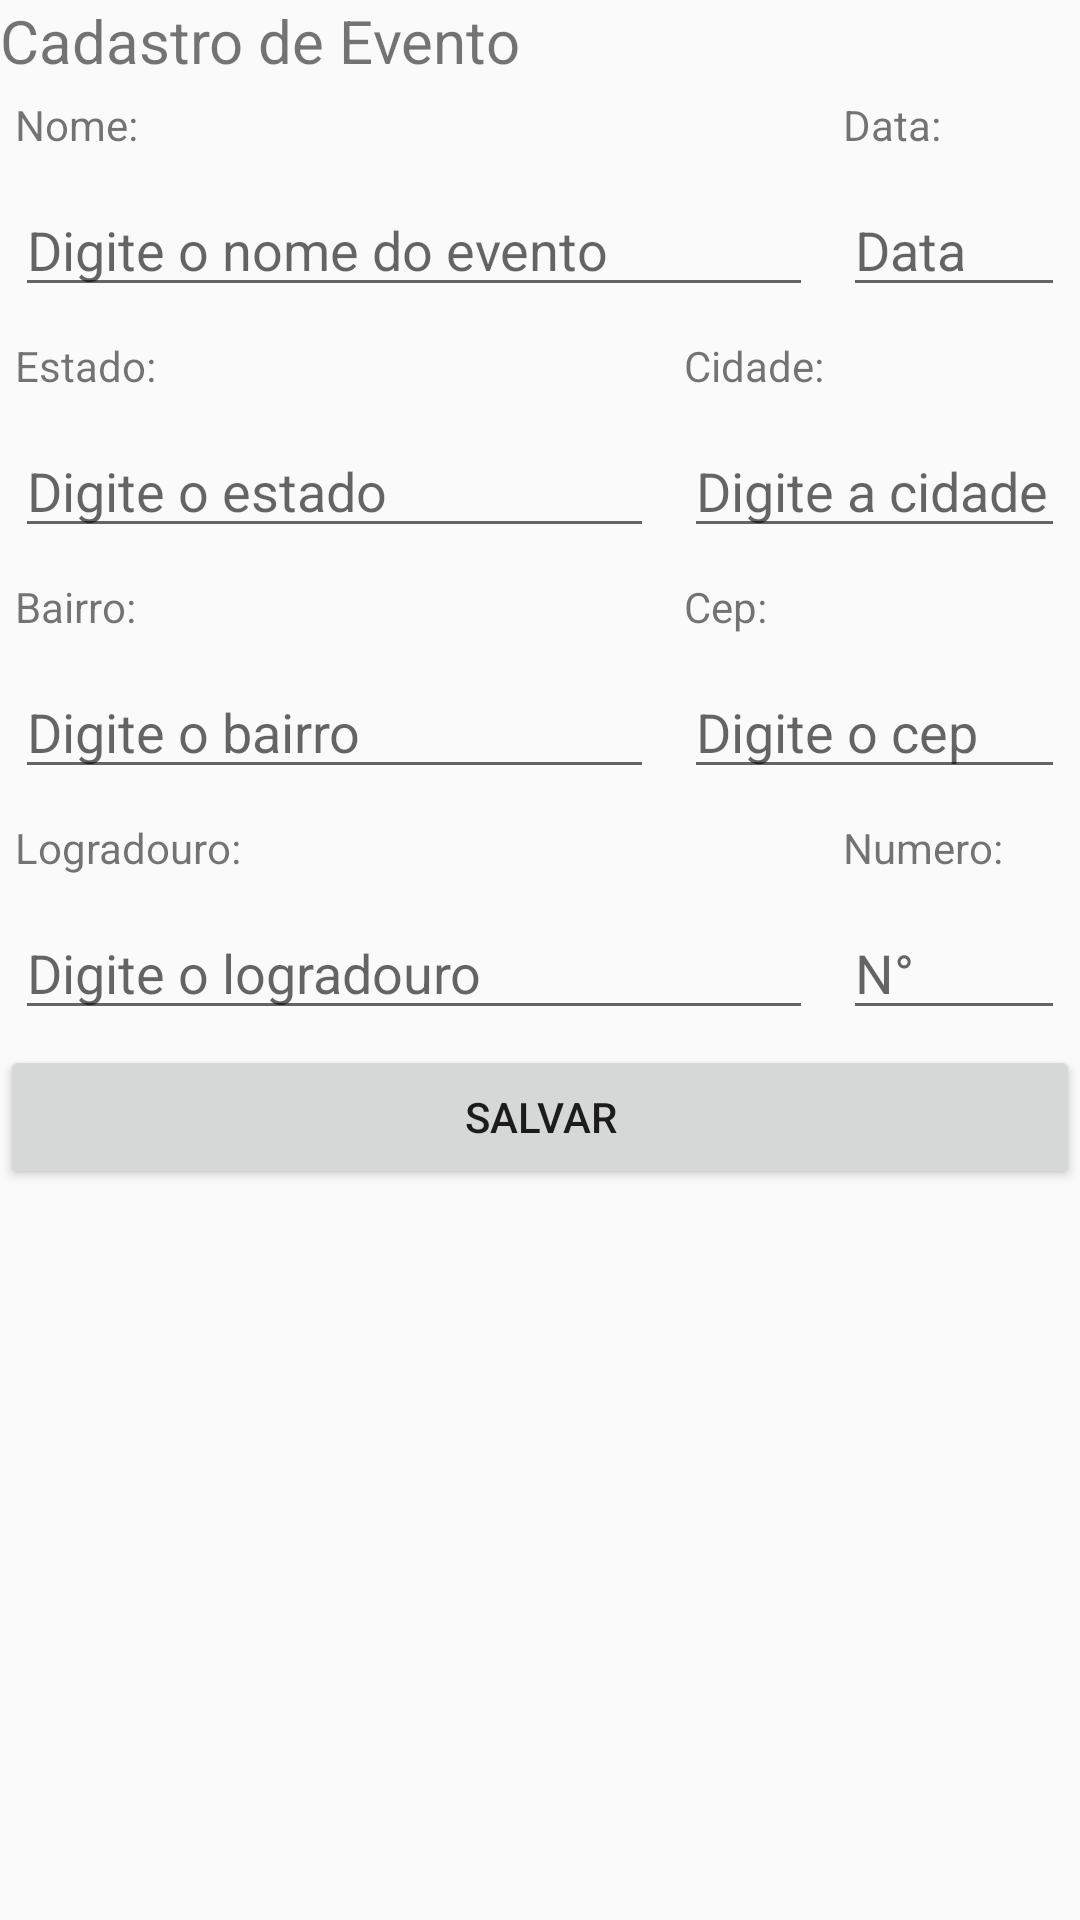

Android layout source for this screen:
<!-- AndroidManifest.xml: application theme AppTheme -->
<!-- res/layout/activity_main.xml -->
<?xml version="1.0" encoding="utf-8"?>
<LinearLayout xmlns:android="http://schemas.android.com/apk/res/android"
    xmlns:app="http://schemas.android.com/apk/res-auto"
    xmlns:tools="http://schemas.android.com/tools"
    android:layout_width="match_parent"
    android:layout_height="match_parent"
    android:orientation="vertical"
    tools:context=".view.MainActivity">

    <TextView
        android:layout_width="match_parent"
        android:layout_height="wrap_content"
        android:text="Cadastro de Evento"

        android:textSize="20dp" />


    <LinearLayout
        android:layout_width="match_parent"
        android:layout_height="wrap_content"
        android:orientation="vertical">

        <LinearLayout
            android:layout_width="match_parent"
            android:layout_height="wrap_content">

            <TextView
                android:layout_width="192dp"
                android:layout_height="wrap_content"
                android:layout_margin="5dp"
                android:layout_weight="1"
                android:text="Nome: "

                />

            <TextView
                android:layout_width="0dp"
                android:layout_height="wrap_content"
                android:layout_margin="5dp"
                android:layout_weight="1"
                android:text="Data: "
                />

        </LinearLayout>


        <LinearLayout
            android:layout_width="match_parent"
            android:layout_height="wrap_content">

            <EditText

                android:id="@+id/editNome"
                android:layout_width="192dp"
                android:layout_height="wrap_content"
                android:layout_margin="5dp"
                android:layout_weight="1"
                android:hint="Digite o nome do evento"
                android:inputType="text" />


            <EditText

                android:id="@+id/editData"
                android:layout_width="0dp"
                android:layout_height="wrap_content"
                android:layout_margin="5dp"
                android:layout_weight="1"
                android:hint="Data"
                android:inputType="date" />


        </LinearLayout>
    </LinearLayout>


    <LinearLayout
        android:layout_width="match_parent"
        android:layout_height="wrap_content"
        android:orientation="vertical">

        <LinearLayout
            android:layout_width="match_parent"
            android:layout_height="wrap_content">

            <TextView
                android:layout_width="192dp"
                android:layout_height="wrap_content"
                android:layout_margin="5dp"
                android:layout_weight="1"
                android:text="Estado: " />

            <TextView
                android:layout_width="0dp"
                android:layout_height="wrap_content"
                android:layout_margin="5dp"
                android:layout_weight="6"
                android:text="Cidade: " />
            />

        </LinearLayout>



        <LinearLayout
            android:layout_width="match_parent"
            android:layout_height="wrap_content">

            <EditText

                android:id="@+id/editEstado"
                android:layout_width="192dp"
                android:layout_height="wrap_content"
                android:layout_margin="5dp"
                android:layout_weight="1"
                android:hint="Digite o estado"
                android:inputType="text" />


            <EditText

                android:id="@+id/editCidade"
                android:layout_width="0dp"
                android:layout_height="wrap_content"
                android:layout_margin="5dp"
                android:layout_weight="6"
                android:hint="Digite a cidade"
                android:inputType="text" />


        </LinearLayout>
    </LinearLayout>


    <LinearLayout
        android:layout_width="match_parent"
        android:layout_height="wrap_content"
        android:orientation="vertical">

        <LinearLayout
            android:layout_width="match_parent"
            android:layout_height="wrap_content">

            <TextView
                android:layout_width="192dp"
                android:layout_height="wrap_content"
                android:layout_margin="5dp"
                android:layout_weight="1"
                android:text="Bairro: " />

            <TextView
                android:layout_width="0dp"
                android:layout_height="wrap_content"
                android:layout_margin="5dp"
                android:layout_weight="6"
                android:text="Cep: "

                />

        </LinearLayout>



        <LinearLayout
            android:layout_width="match_parent"
            android:layout_height="wrap_content">

            <EditText

                android:id="@+id/editBairro"
                android:layout_width="192dp"
                android:layout_height="wrap_content"
                android:layout_margin="5dp"
                android:layout_weight="1"
                android:hint="Digite o bairro"
                android:inputType="text" />


            <EditText

                android:id="@+id/editCep"
                android:layout_width="0dp"
                android:layout_height="wrap_content"
                android:layout_margin="5dp"
                android:layout_weight="6"
                android:hint="Digite o cep"
                android:inputType="number" />


        </LinearLayout>
    </LinearLayout>


    <LinearLayout
        android:layout_width="match_parent"
        android:layout_height="wrap_content"
        android:orientation="vertical">

        <LinearLayout
            android:layout_width="match_parent"
            android:layout_height="wrap_content">

            <TextView
                android:layout_width="192dp"
                android:layout_height="wrap_content"
                android:layout_margin="5dp"
                android:layout_weight="1"
                android:text="Logradouro: " />

            <TextView
                android:layout_width="0dp"
                android:layout_height="wrap_content"
                android:layout_margin="5dp"
                android:layout_weight="1"
                android:text="Numero: " />
            />

        </LinearLayout>


        <LinearLayout
            android:layout_width="match_parent"
            android:layout_height="wrap_content">

            <EditText

                android:id="@+id/editLogradouro"
                android:layout_width="192dp"
                android:layout_height="wrap_content"
                android:layout_margin="5dp"
                android:layout_weight="1"
                android:hint="Digite o logradouro"
                android:inputType="text" />


            <EditText

                android:id="@+id/editNumero"
                android:layout_width="0dp"
                android:layout_height="wrap_content"
                android:layout_margin="5dp"
                android:layout_weight="1"
                android:hint="N°"
                android:inputType="number" />


        </LinearLayout>
    </LinearLayout>




    <Button
        android:layout_width="match_parent"
        android:layout_height="wrap_content"
        android:onClick="salvarAction"
        android:text="Salvar" />




</LinearLayout>
<!-- resources referenced by this layout -->
<resources>
  <style name="AppTheme" parent="Theme.AppCompat.Light.DarkActionBar">
          <item name="colorPrimary">@color/colorPrimary</item>
          <item name="colorPrimaryDark">@color/colorPrimaryDark</item>
          <item name="colorAccent">@color/colorAccent</item>
      </style>
  <!-- not gathered from this repository: default colours our renderer supplied (Android Studio template values) -->
  <color name="colorPrimary">#FF6200EE</color>
  <color name="colorPrimaryDark">#FF3700B3</color>
  <color name="colorAccent">#FF03DAC5</color>
</resources>
